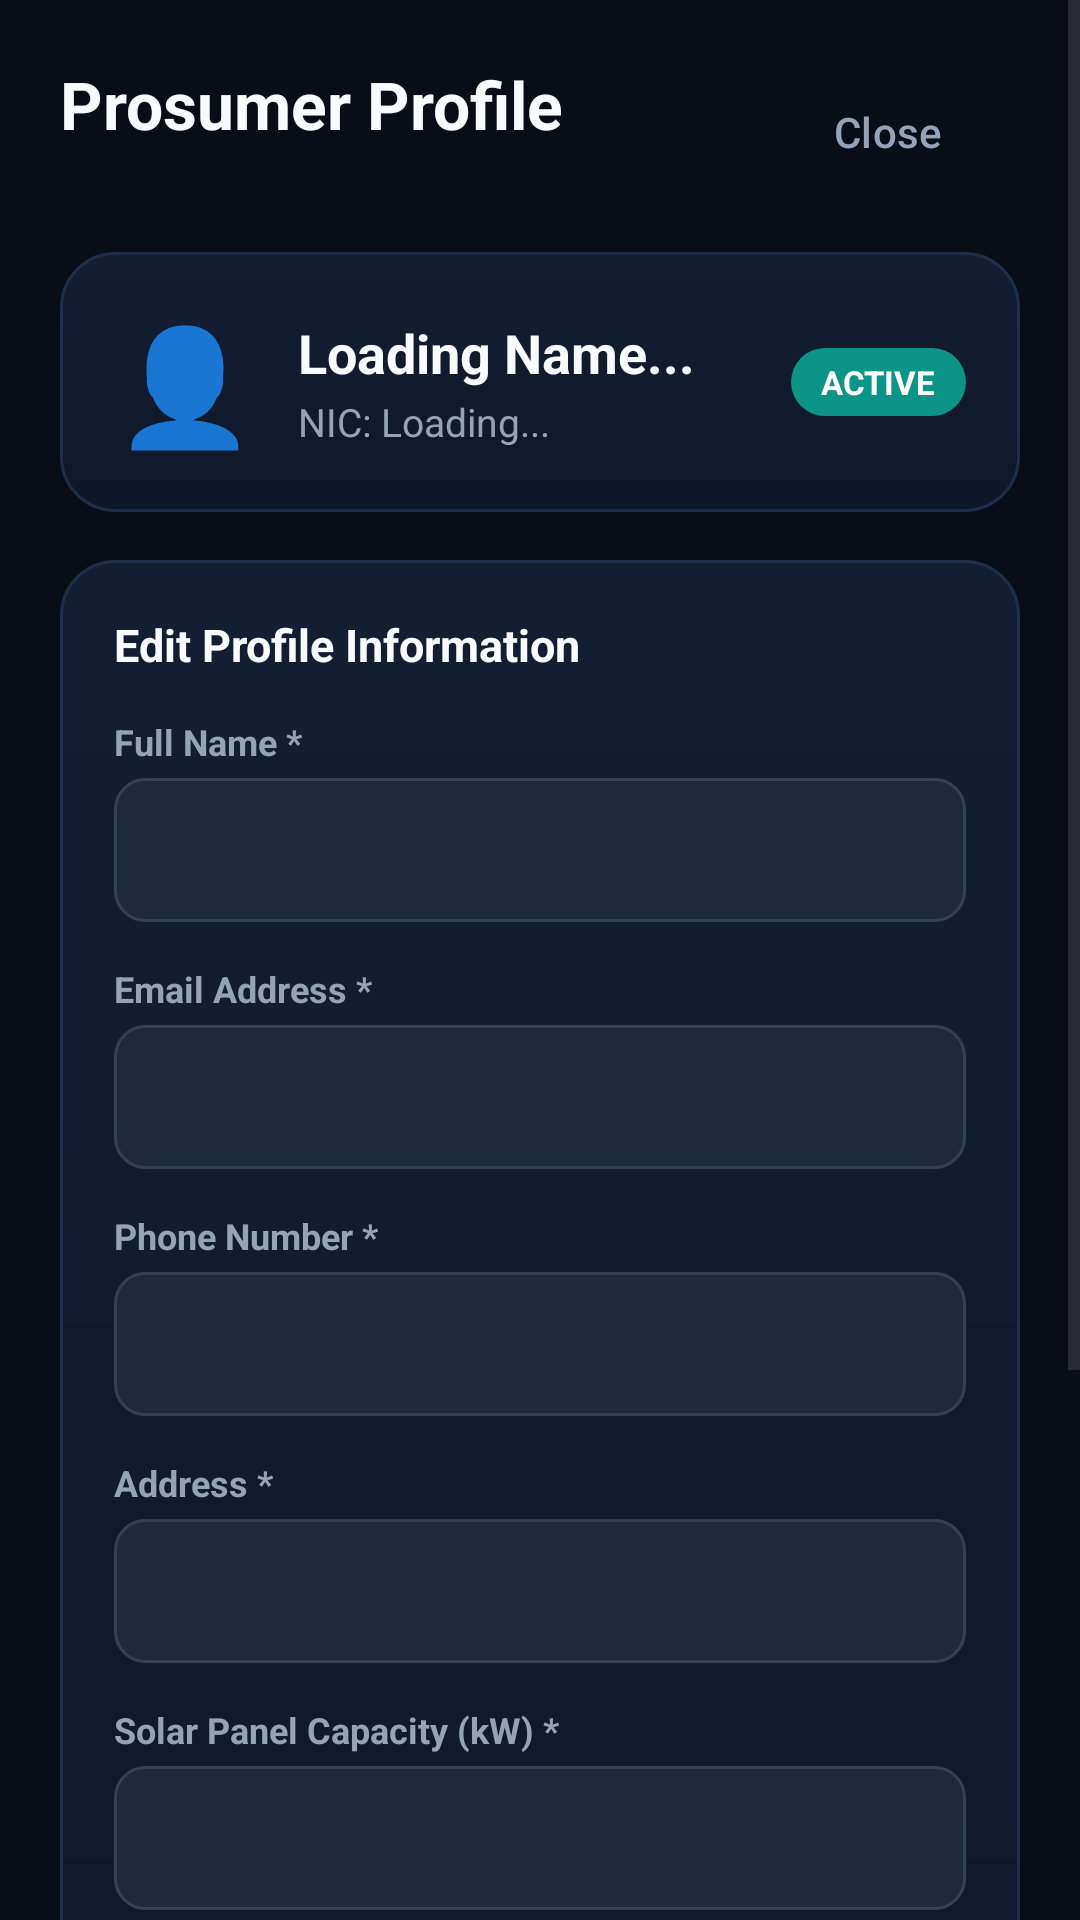

Here is an Android app screen rendered from its layout file. Give the layout XML and the strings, colors and styles it references.
<!-- AndroidManifest.xml: application theme Theme.SmartSolarMicrogrid -->
<!-- res/layout/activity_profile.xml -->
<?xml version="1.0" encoding="utf-8"?>

<ScrollView xmlns:android="http://schemas.android.com/apk/res/android"
    android:layout_width="match_parent"
    android:layout_height="match_parent"
    android:background="@color/background_dark"
    android:fillViewport="true">

    <LinearLayout
        android:layout_width="match_parent"
        android:layout_height="wrap_content"
        android:orientation="vertical"
        android:padding="20dp">

        <RelativeLayout
            android:layout_width="match_parent"
            android:layout_height="wrap_content">

            <TextView
                android:id="@+id/tvHeaderTitle"
                android:layout_width="wrap_content"
                android:layout_height="wrap_content"
                android:text="Prosumer Profile"
                android:textColor="@color/text_primary"
                android:textSize="22sp"
                android:textStyle="bold" />

            <Button
                android:id="@+id/btnBack"
                style="@style/Widget.Material3.Button.TextButton"
                android:layout_width="wrap_content"
                android:layout_height="wrap_content"
                android:layout_alignParentEnd="true"
                android:text="Close"
                android:textColor="@color/text_secondary" />
        </RelativeLayout>

        
        <LinearLayout
            android:layout_width="match_parent"
            android:layout_height="wrap_content"
            android:layout_marginTop="16dp"
            android:background="@drawable/card_bg"
            android:orientation="vertical"
            android:padding="18dp">

            <LinearLayout
                android:layout_width="match_parent"
                android:layout_height="wrap_content"
                android:gravity="center_vertical"
                android:orientation="horizontal">

                <TextView
                    android:layout_width="wrap_content"
                    android:layout_height="wrap_content"
                    android:text="👤"
                    android:textSize="38sp" />

                <LinearLayout
                    android:layout_width="0dp"
                    android:layout_height="wrap_content"
                    android:layout_marginStart="14dp"
                    android:layout_weight="1"
                    android:orientation="vertical">

                    <TextView
                        android:id="@+id/tvDisplayName"
                        android:layout_width="wrap_content"
                        android:layout_height="wrap_content"
                        android:text="Loading Name..."
                        android:textColor="@color/text_primary"
                        android:textSize="18sp"
                        android:textStyle="bold" />

                    <TextView
                        android:id="@+id/tvDisplayNic"
                        android:layout_width="wrap_content"
                        android:layout_height="wrap_content"
                        android:layout_marginTop="2dp"
                        android:text="NIC: Loading..."
                        android:textColor="@color/text_secondary"
                        android:textSize="13sp" />
                </LinearLayout>

                <TextView
                    android:id="@+id/tvStatusBadge"
                    android:layout_width="wrap_content"
                    android:layout_height="wrap_content"
                    android:background="@drawable/rounded_button"
                    android:paddingHorizontal="10dp"
                    android:paddingVertical="4dp"
                    android:text="ACTIVE"
                    android:textColor="@color/white"
                    android:textSize="11sp"
                    android:textStyle="bold" />
            </LinearLayout>
        </LinearLayout>

        
        <LinearLayout
            android:layout_width="match_parent"
            android:layout_height="wrap_content"
            android:layout_marginTop="16dp"
            android:background="@drawable/card_bg"
            android:orientation="vertical"
            android:padding="18dp">

            <TextView
                android:layout_width="wrap_content"
                android:layout_height="wrap_content"
                android:text="Edit Profile Information"
                android:textColor="@color/text_primary"
                android:textSize="15sp"
                android:textStyle="bold" />

            
            <TextView
                android:layout_width="wrap_content"
                android:layout_height="wrap_content"
                android:layout_marginTop="14dp"
                android:text="Full Name *"
                android:textColor="@color/text_secondary"
                android:textSize="12sp"
                android:textStyle="bold" />

            <EditText
                android:id="@+id/etEditName"
                android:layout_width="match_parent"
                android:layout_height="48dp"
                android:layout_marginTop="4dp"
                android:background="@drawable/edit_text_bg"
                android:inputType="textPersonName"
                android:paddingHorizontal="14dp"
                android:textColor="@color/text_primary"
                android:textSize="14sp" />

            
            <TextView
                android:layout_width="wrap_content"
                android:layout_height="wrap_content"
                android:layout_marginTop="14dp"
                android:text="Email Address *"
                android:textColor="@color/text_secondary"
                android:textSize="12sp"
                android:textStyle="bold" />

            <EditText
                android:id="@+id/etEditEmail"
                android:layout_width="match_parent"
                android:layout_height="48dp"
                android:layout_marginTop="4dp"
                android:background="@drawable/edit_text_bg"
                android:inputType="textEmailAddress"
                android:paddingHorizontal="14dp"
                android:textColor="@color/text_primary"
                android:textSize="14sp" />

            
            <TextView
                android:layout_width="wrap_content"
                android:layout_height="wrap_content"
                android:layout_marginTop="14dp"
                android:text="Phone Number *"
                android:textColor="@color/text_secondary"
                android:textSize="12sp"
                android:textStyle="bold" />

            <EditText
                android:id="@+id/etEditPhone"
                android:layout_width="match_parent"
                android:layout_height="48dp"
                android:layout_marginTop="4dp"
                android:background="@drawable/edit_text_bg"
                android:inputType="phone"
                android:paddingHorizontal="14dp"
                android:textColor="@color/text_primary"
                android:textSize="14sp" />

            
            <TextView
                android:layout_width="wrap_content"
                android:layout_height="wrap_content"
                android:layout_marginTop="14dp"
                android:text="Address *"
                android:textColor="@color/text_secondary"
                android:textSize="12sp"
                android:textStyle="bold" />

            <EditText
                android:id="@+id/etEditAddress"
                android:layout_width="match_parent"
                android:layout_height="48dp"
                android:layout_marginTop="4dp"
                android:background="@drawable/edit_text_bg"
                android:inputType="textPostalAddress"
                android:paddingHorizontal="14dp"
                android:textColor="@color/text_primary"
                android:textSize="14sp" />

            
            <TextView
                android:layout_width="wrap_content"
                android:layout_height="wrap_content"
                android:layout_marginTop="14dp"
                android:text="Solar Panel Capacity (kW) *"
                android:textColor="@color/text_secondary"
                android:textSize="12sp"
                android:textStyle="bold" />

            <EditText
                android:id="@+id/etEditCapacity"
                android:layout_width="match_parent"
                android:layout_height="48dp"
                android:layout_marginTop="4dp"
                android:background="@drawable/edit_text_bg"
                android:inputType="numberDecimal"
                android:paddingHorizontal="14dp"
                android:textColor="@color/text_primary"
                android:textSize="14sp" />

            
            <TextView
                android:layout_width="wrap_content"
                android:layout_height="wrap_content"
                android:layout_marginTop="14dp"
                android:text="Connected Microgrid Node *"
                android:textColor="@color/text_secondary"
                android:textSize="12sp"
                android:textStyle="bold" />

            <Spinner
                android:id="@+id/spEditNode"
                android:layout_width="match_parent"
                android:layout_height="48dp"
                android:layout_marginTop="4dp"
                android:background="@drawable/edit_text_bg"
                android:paddingHorizontal="10dp" />

            <ProgressBar
                android:id="@+id/progressBar"
                android:layout_width="wrap_content"
                android:layout_height="wrap_content"
                android:layout_gravity="center"
                android:layout_marginTop="16dp"
                android:indeterminateTint="@color/accent"
                android:visibility="gone" />

            <Button
                android:id="@+id/btnSaveChanges"
                android:layout_width="match_parent"
                android:layout_height="50dp"
                android:layout_marginTop="20dp"
                android:background="@drawable/rounded_button"
                android:text="Save Changes"
                android:textAllCaps="false"
                android:textColor="@color/white"
                android:textSize="15sp"
                android:textStyle="bold" />

        </LinearLayout>

        
        <Button
            android:id="@+id/btnDeactivateAccount"
            style="@style/Widget.Material3.Button.OutlinedButton"
            android:layout_width="match_parent"
            android:layout_height="50dp"
            android:layout_marginTop="20dp"
            android:text="⚠️ Request Account Deactivation"
            android:textAllCaps="false"
            android:textColor="@color/danger"
            android:textSize="14sp" />

    </LinearLayout>

</ScrollView>
<!-- resources referenced by this layout -->
<resources>
  <color name="accent">#F59E0B</color>
  <color name="background_dark">#090D16</color>
  <color name="danger">#EF4444</color>
  <color name="text_primary">#F8FAFC</color>
  <color name="text_secondary">#94A3B8</color>
  <color name="white">#FFFFFF</color>
  <!-- drawable card_bg (drawable) -->
  <?xml version="1.0" encoding="utf-8"?>
  <shape xmlns:android="http://schemas.android.com/apk/res/android"
      android:shape="rectangle">
      <corners android:radius="18dp" />
      <gradient
          android:angle="270"
          android:startColor="#141E33"
          android:endColor="#0F1728"
          android:type="linear" />
      <stroke
          android:width="1dp"
          android:color="@color/card_border" />
  </shape>
  <!-- drawable edit_text_bg (drawable) -->
  <?xml version="1.0" encoding="utf-8"?>
  
  <shape xmlns:android="http://schemas.android.com/apk/res/android"
      android:shape="rectangle">
      <corners android:radius="10dp" />
      <solid android:color="#1E293B" />
      <stroke android:width="1dp" android:color="#334155" />
  </shape>
  <!-- drawable rounded_button (drawable) -->
  <?xml version="1.0" encoding="utf-8"?>
  
  <shape xmlns:android="http://schemas.android.com/apk/res/android"
      android:shape="rectangle">
      <corners android:radius="12dp" />
      <solid android:color="@color/primary" />
  </shape>
  <style name="Theme.SmartSolarMicrogrid" parent="Theme.Material3.DayNight.NoActionBar">
          <item name="colorPrimary">@color/primary</item>
          <item name="colorOnPrimary">@color/white</item>
          <item name="colorSecondary">@color/accent</item>
          <item name="android:statusBarColor">@color/background_dark</item>
          <item name="android:navigationBarColor">@color/background_darker</item>
          <item name="android:windowBackground">@color/background_dark</item>
      </style>
  <color name="card_border">#1F2E4A</color>
  <color name="primary">#0D9488</color>
  <color name="background_darker">#06080F</color>
</resources>
